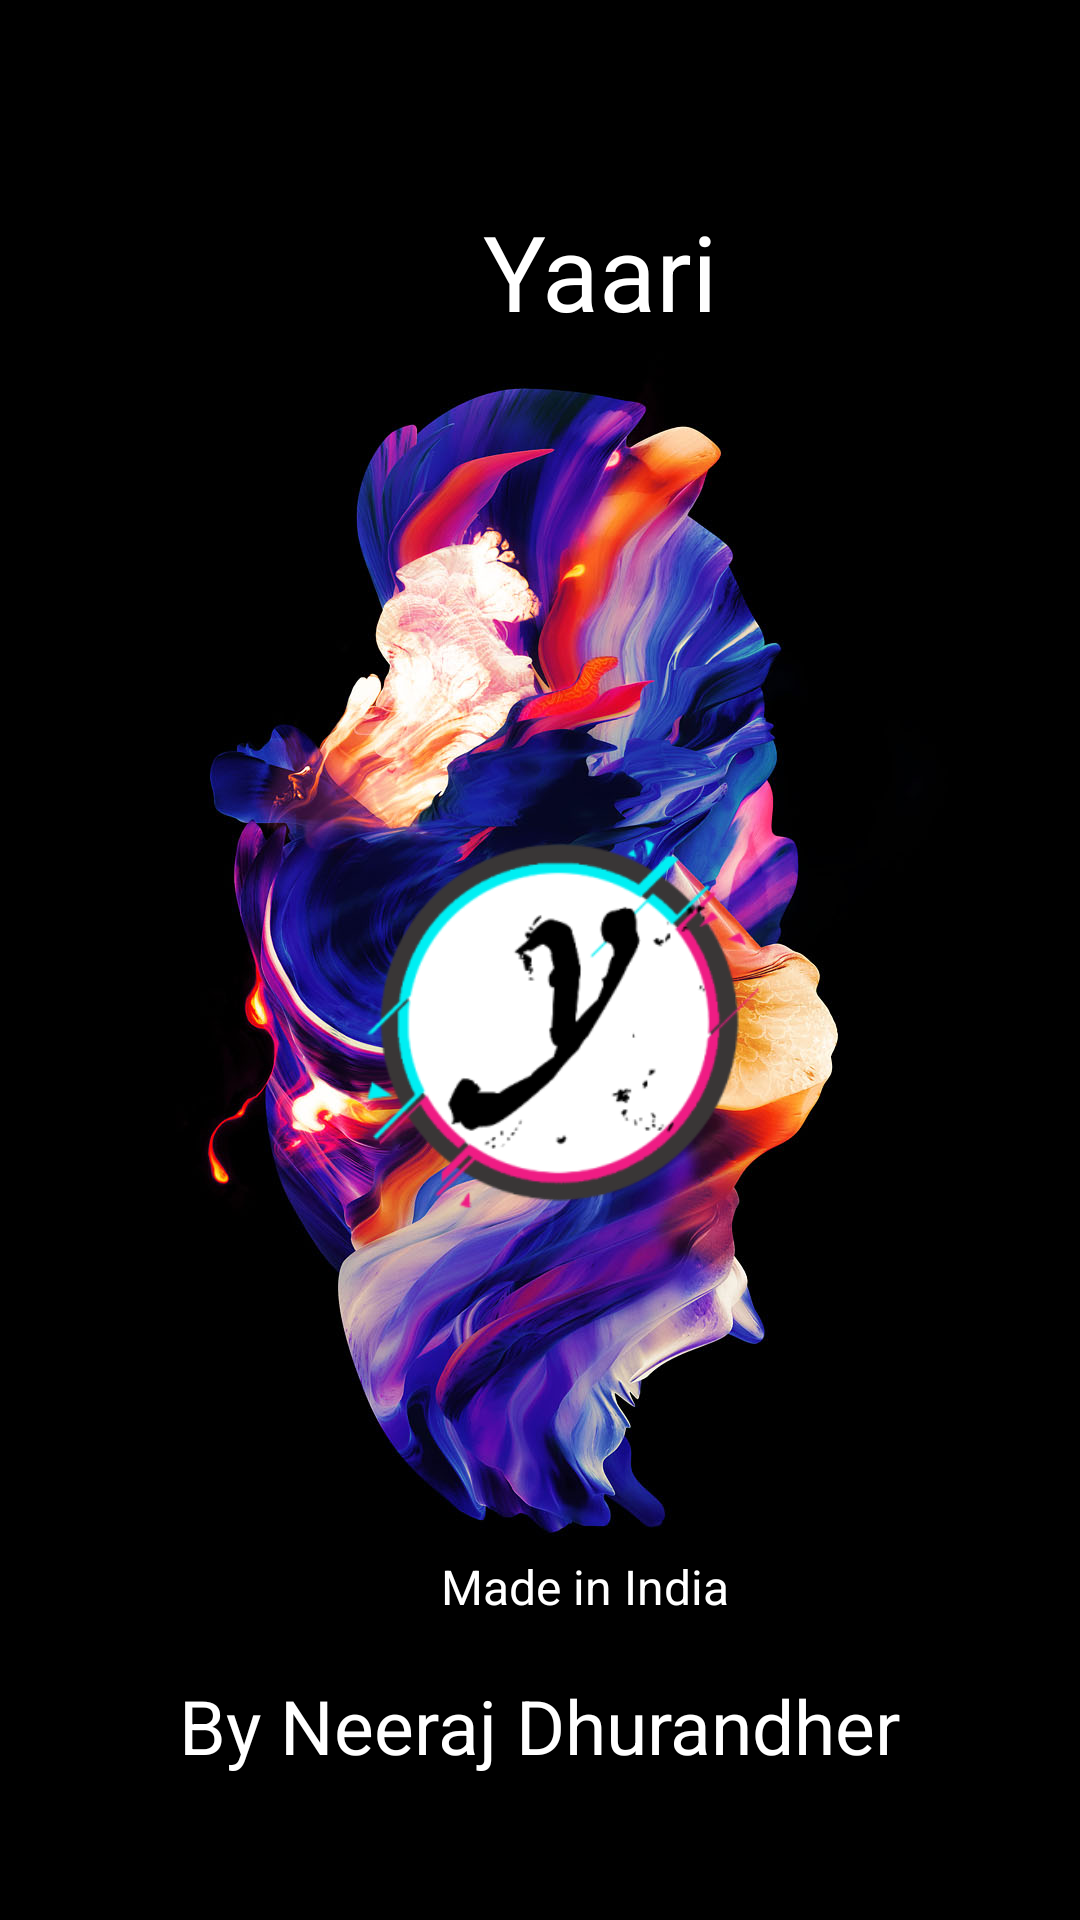

This screen was rendered from an Android layout file. Write that file and the resources it references.
<!-- AndroidManifest.xml: application theme AppTheme -->
<!-- res/layout/activity_welcome_.xml -->
<?xml version="1.0" encoding="utf-8"?>
<RelativeLayout xmlns:android="http://schemas.android.com/apk/res/android"
    xmlns:app="http://schemas.android.com/apk/res-auto"
    xmlns:tools="http://schemas.android.com/tools"
    android:layout_width="match_parent"
    android:layout_height="match_parent"
    android:background="@color/black"
    tools:context=".Welcome_Activity">


    <ImageView
        android:layout_width="match_parent"
        android:layout_height="match_parent"
        android:layout_alignParentStart="true"
        android:layout_alignParentTop="true"
        android:layout_alignParentEnd="true"
        android:layout_alignParentBottom="true"
        android:src="@drawable/welcome_screen_1" />

    <TextView
        android:id="@+id/textView2"
        android:layout_width="wrap_content"
        android:layout_height="wrap_content"
        android:layout_alignParentStart="true"
        android:layout_alignParentTop="true"
        android:layout_centerHorizontal="true"
        android:layout_marginStart="131dp"
        android:layout_marginTop="67dp"
        android:paddingStart="@dimen/thirty_Dimen"
        android:paddingEnd="@dimen/thirty_Dimen"
        android:text="@string/app_name"
        android:textColor="@color/cardview_white"
        android:textSize="@dimen/thirty_five_Dimen" />

    <ImageView
        android:layout_width="@dimen/three_hundred_Dimen"
        android:layout_height="@dimen/two_hundred_twentyN_two_Dimen"
        android:layout_alignParentStart="true"
        android:layout_alignParentTop="true"
        android:layout_alignParentEnd="true"
        android:layout_alignParentBottom="true"
        android:layout_marginStart="@dimen/seventy_Dimen"
        android:layout_marginTop="@dimen/two_hundred_twentyN_two_Dimen"
        android:layout_marginEnd="@dimen/fifty_five_Dimen"
        android:layout_marginBottom="@dimen/one_hundred_eighty_Dimen"
        android:src="@mipmap/ic_app_icon1_foreground" />

    <TextView
        android:id="@+id/madeinIndia_Id"
        android:layout_width="wrap_content"
        android:layout_height="@dimen/thirty_Dimen"
        android:layout_alignParentStart="true"
        android:layout_alignParentBottom="true"
        android:layout_centerHorizontal="true"
        android:layout_marginStart="147dp"
        android:layout_marginBottom="96dp"
        android:gravity="center"
        android:text="@string/made_in_india_txt"
        android:textColor="@color/cardview_white"
        android:textSize="@dimen/sixteen_SP_Dimen" />

    <ImageView
        android:id="@+id/heartId"
        android:layout_width="@dimen/thirty_Dimen"
        android:layout_height="@dimen/thirty_Dimen"
        android:layout_alignParentBottom="true"
        android:layout_marginStart="12dp"
        android:layout_marginBottom="96dp"
        android:layout_toEndOf="@+id/madeinIndia_Id"
        android:src="@drawable/heart_icon" />

    <TextView
        android:id="@+id/neeraj"
        android:layout_width="wrap_content"
        android:layout_height="wrap_content"
        android:layout_alignParentBottom="true"
        android:layout_centerHorizontal="true"
        android:layout_marginStart="@dimen/zero_Dimen"
        android:layout_marginBottom="48dp"
        android:paddingStart="@dimen/fifteen_Dimen"
        android:paddingEnd="@dimen/fifteen_Dimen"
        android:text="@string/nee_dhu_txt"
        android:textColor="@color/cardview_white"
        android:textSize="@dimen/twenty_five_SP_Dimen" />


</RelativeLayout>
<!-- resources referenced by this layout -->
<resources>
  <color name="black">#000</color>
  <color name="cardview_white">#fff</color>
  <dimen name="fifteen_Dimen">15dp</dimen>
  <dimen name="fifty_five_Dimen">55dp</dimen>
  <dimen name="one_hundred_eighty_Dimen">180dp</dimen>
  <dimen name="seventy_Dimen">70dp</dimen>
  <dimen name="sixteen_SP_Dimen">16sp</dimen>
  <dimen name="thirty_Dimen">30dp</dimen>
  <dimen name="thirty_five_Dimen">35dp</dimen>
  <dimen name="three_hundred_Dimen">300dp</dimen>
  <dimen name="twenty_five_SP_Dimen">25sp</dimen>
  <dimen name="two_hundred_twentyN_two_Dimen">222dp</dimen>
  <dimen name="zero_Dimen">0dp</dimen>
  <!-- drawable welcome_screen_1: jpg bitmap (drawable, 212703 bytes) -->
  <!-- mipmap ic_app_icon1_foreground: png bitmap (mipmap-mdpi, 3957 bytes) -->
  <string name="app_name">Yaari</string>
  <string name="made_in_india_txt">Made in India</string>
  <string name="nee_dhu_txt">By Neeraj Dhurandher</string>
  <style name="AppTheme" parent="Theme.AppCompat.Light.NoActionBar">
          
          <item name="colorPrimary">@color/colorPrimary</item>
          <item name="colorPrimaryDark">@color/colorPrimaryDark</item>
          <item name="colorAccent">@android:color/tab_indicator_text</item>
      </style>
  <color name="colorPrimary">#6200EE</color>
  <color name="colorPrimaryDark">#000000</color>
</resources>
